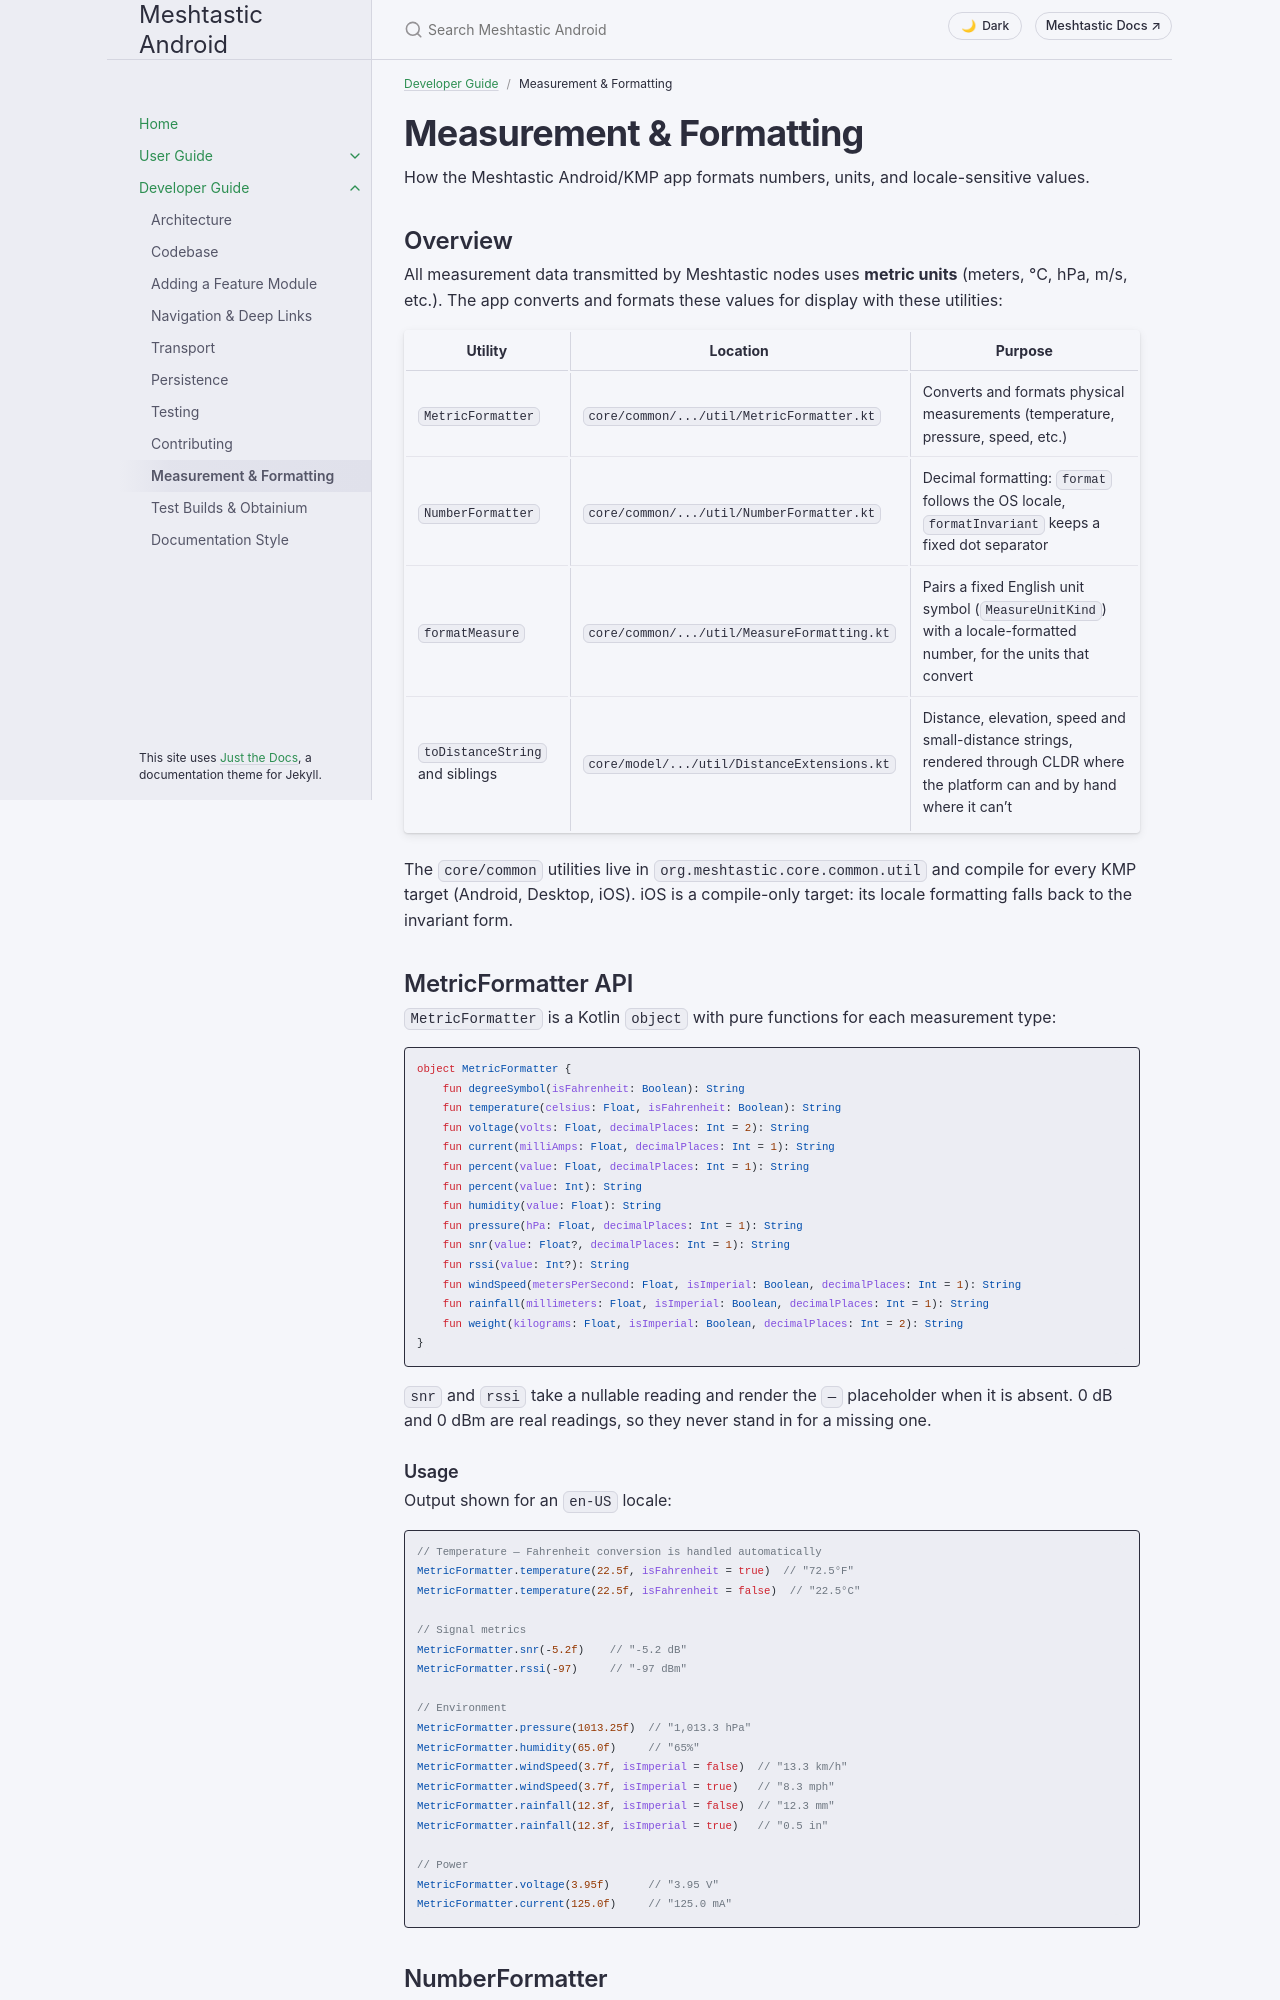

repository: meshtastic/Meshtastic-Android · page: v2.8.5/en/developer/measurement.html · generator: jekyll

---
title: Measurement & Formatting
parent: Developer Guide
nav_order: 9
last_updated: 2026-10-21
description: How MetricFormatter and NumberFormatter format measurements, and how the app resolves metric or imperial units from locale and user preference.
aliases:
  - measurement
  - metric-formatter
  - number-formatter
---

# Measurement & Formatting

How the Meshtastic Android/KMP app formats numbers, units, and locale-sensitive values.

## Overview

All measurement data transmitted by Meshtastic nodes uses **metric units** (meters, °C, hPa, m/s, etc.). The app converts and formats these values for display with these utilities:

| Utility | Location | Purpose |
|---|---|---|
| `MetricFormatter` | `core/common/.../util/MetricFormatter.kt` | Converts and formats physical measurements (temperature, pressure, speed, etc.) |
| `NumberFormatter` | `core/common/.../util/NumberFormatter.kt` | Decimal formatting: `format` follows the OS locale, `formatInvariant` keeps a fixed dot separator |
| `formatMeasure` | `core/common/.../util/MeasureFormatting.kt` | Pairs a fixed English unit symbol (`MeasureUnitKind`) with a locale-formatted number, for the units that convert |
| `toDistanceString` and siblings | `core/model/.../util/DistanceExtensions.kt` | Distance, elevation, speed and small-distance strings, rendered through CLDR where the platform can and by hand where it can't |

The `core/common` utilities live in `org.meshtastic.core.common.util` and compile for every KMP target (Android, Desktop, iOS). iOS is a compile-only target: its locale formatting falls back to the invariant form.

## MetricFormatter API

`MetricFormatter` is a Kotlin `object` with pure functions for each measurement type:

```kotlin
object MetricFormatter {
    fun degreeSymbol(isFahrenheit: Boolean): String
    fun temperature(celsius: Float, isFahrenheit: Boolean): String
    fun voltage(volts: Float, decimalPlaces: Int = 2): String
    fun current(milliAmps: Float, decimalPlaces: Int = 1): String
    fun percent(value: Float, decimalPlaces: Int = 1): String
    fun percent(value: Int): String
    fun humidity(value: Float): String
    fun pressure(hPa: Float, decimalPlaces: Int = 1): String
    fun snr(value: Float?, decimalPlaces: Int = 1): String
    fun rssi(value: Int?): String
    fun windSpeed(metersPerSecond: Float, isImperial: Boolean, decimalPlaces: Int = 1): String
    fun rainfall(millimeters: Float, isImperial: Boolean, decimalPlaces: Int = 1): String
    fun weight(kilograms: Float, isImperial: Boolean, decimalPlaces: Int = 2): String
}
```

`snr` and `rssi` take a nullable reading and render the `—` placeholder when it is absent. 0 dB and 0 dBm are real readings, so they never stand in for a missing one.

### Usage

Output shown for an `en-US` locale:

```kotlin
// Temperature — Fahrenheit conversion is handled automatically
MetricFormatter.temperature(22.5f, isFahrenheit = true)  // "72.5°F"
MetricFormatter.temperature(22.5f, isFahrenheit = false)  // "22.5°C"

// Signal metrics
MetricFormatter.snr(-5.2f)    // "-5.2 dB"
MetricFormatter.rssi(-97)     // "-97 dBm"

// Environment
MetricFormatter.pressure(1013.25f)  // "1,013.3 hPa"
MetricFormatter.humidity(65.0f)     // "65%"
MetricFormatter.windSpeed(3.7f, isImperial = false)  // "13.3 km/h"
MetricFormatter.windSpeed(3.7f, isImperial = true)   // "8.3 mph"
MetricFormatter.rainfall(12.3f, isImperial = false)  // "12.3 mm"
MetricFormatter.rainfall(12.3f, isImperial = true)   // "0.5 in"

// Power
MetricFormatter.voltage(3.95f)      // "3.95 V"
MetricFormatter.current(125.0f)     // "125.0 mA"
```
